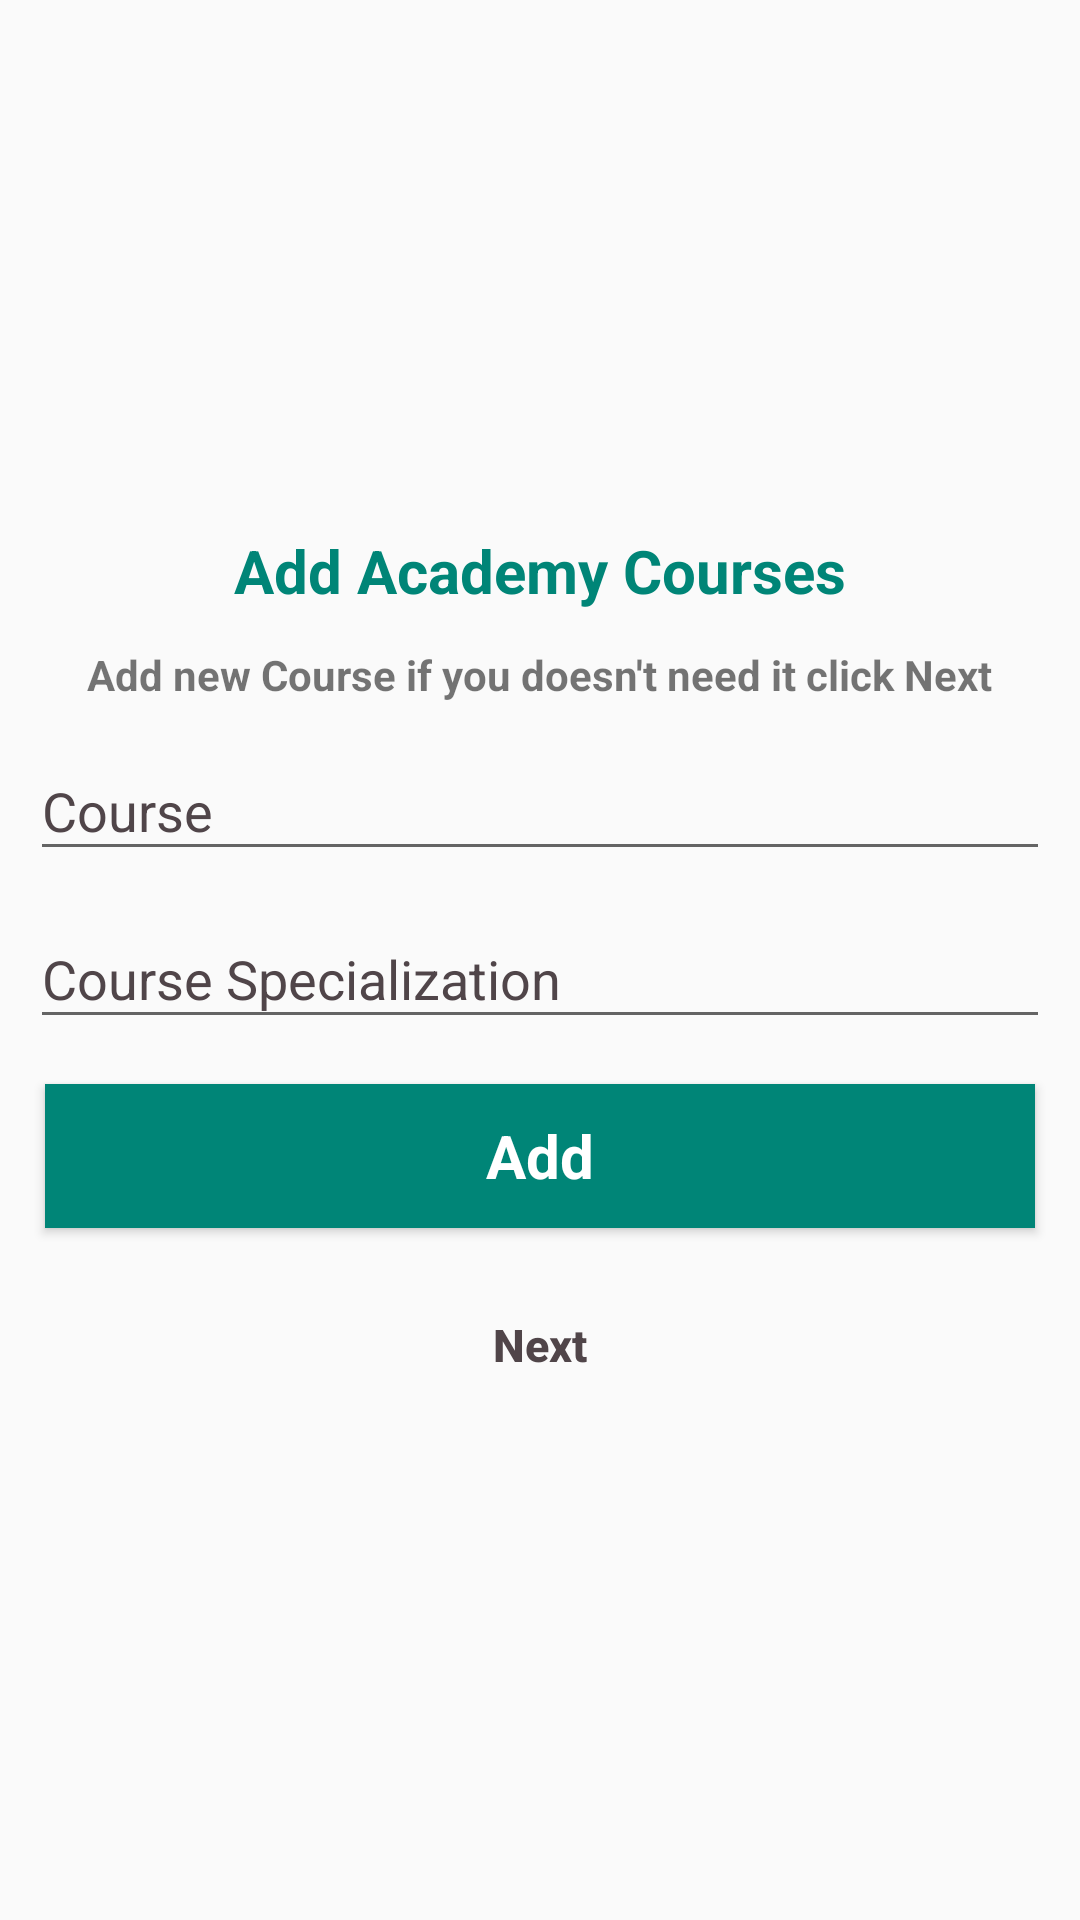

Reconstruct the res/layout file that produces this screen, plus the resources it refers to.
<!-- AndroidManifest.xml: application theme AppTheme -->
<!-- res/layout/activity_add_course_academy.xml -->
<?xml version="1.0" encoding="utf-8"?>
<LinearLayout xmlns:android="http://schemas.android.com/apk/res/android"
    xmlns:app="http://schemas.android.com/apk/res-auto"
    xmlns:tools="http://schemas.android.com/tools"
    android:layout_width="match_parent"
    android:layout_height="match_parent"
    android:layout_gravity="center"
    android:gravity="center"
    android:layout_margin="10dp"
    android:orientation="vertical"
    tools:context=".academy.AddAcademyCourseActivity">

    <FrameLayout
        android:layout_width="match_parent"
        android:layout_height="wrap_content"
        android:layout_margin="10dp"
        android:orientation="horizontal">

        <android.support.v7.widget.AppCompatTextView
            android:layout_width="wrap_content"
            android:layout_height="wrap_content"
            android:layout_gravity="center"
            android:layout_marginBottom="1dp"
            android:gravity="center"
            android:text="Add Academy Courses"
            android:textColor="@color/colorPrimary"
            android:textSize="20dp"
            android:textStyle="bold" />

    </FrameLayout>


    <TextView
        android:id="@+id/textView_3"
        android:layout_width="wrap_content"
        android:layout_height="wrap_content"
        android:layout_gravity="center"
        android:text="Add new Course if you doesn't need it click Next"
        android:textStyle="bold" />

    <android.support.design.widget.TextInputLayout
        android:id="@+id/Layout_track_Colleges_notification"
        android:layout_width="match_parent"
        android:layout_height="wrap_content"
        android:layout_centerInParent="true"
        android:layout_marginLeft="10dp"
        android:layout_marginRight="10dp"
        android:textColorHint="@color/colorAccent"
        app:hintTextAppearance="@style/TextAppearance.App.TextInputLayout">

        <AutoCompleteTextView
            android:id="@+id/Academy_Course"
            android:layout_width="match_parent"
            android:layout_height="wrap_content"
            android:hint="Course" />
    </android.support.design.widget.TextInputLayout>

    <android.support.design.widget.TextInputLayout
        android:id="@+id/Layout_track_Colleges"
        android:layout_width="match_parent"
        android:layout_height="wrap_content"
        android:layout_centerInParent="true"
        android:layout_marginLeft="10dp"
        android:layout_marginRight="10dp"
        android:textColorHint="@color/colorAccent"
        app:hintTextAppearance="@style/TextAppearance.App.TextInputLayout">

        <AutoCompleteTextView
            android:id="@+id/Course_Academy_specialization"
            android:layout_width="match_parent"
            android:layout_height="wrap_content"
            android:hint="Course Specialization" />
    </android.support.design.widget.TextInputLayout>

    <Button
        android:id="@+id/add_Course_to_Academy_Button"
        style="?android:textAppearanceSmall"
        android:layout_width="match_parent"
        android:layout_height="wrap_content"
        android:layout_gravity="center"
        android:layout_margin="15dp"
        android:background="@color/colorPrimary"
        android:text="Add"
        android:textAllCaps="false"
        android:textColor="@android:color/white"
        android:textSize="20dp"
        android:textStyle="bold" />
    <Button
        android:id="@+id/Skip_Course_to_Academy_Button"
        android:layout_width="wrap_content"
        android:layout_height="wrap_content"
        android:layout_gravity="center"
        android:background="@null"
        android:text="Next"
        android:textAllCaps="false"
        android:textColor="@color/colorAccent"
        android:textSize="15dp"
        android:textStyle="bold" />


</LinearLayout>
<!-- resources referenced by this layout -->
<resources>
  <color name="colorAccent">#504549</color>
  <color name="colorPrimary">#008577</color>
  <style name="TextAppearance.App.TextInputLayout" parent="@android:style/TextAppearance">
          <item name="android:textColor">@color/colorAccent</item>
      </style>
  <style name="AppTheme" parent="Theme.AppCompat.Light.DarkActionBar">
          
          <item name="colorPrimary">@color/colorPrimary</item>
          <item name="colorPrimaryDark">@color/colorPrimaryDark</item>
          <item name="colorAccent">@color/colorAccent</item>
      </style>
  <color name="colorPrimaryDark">#00574B</color>
</resources>
